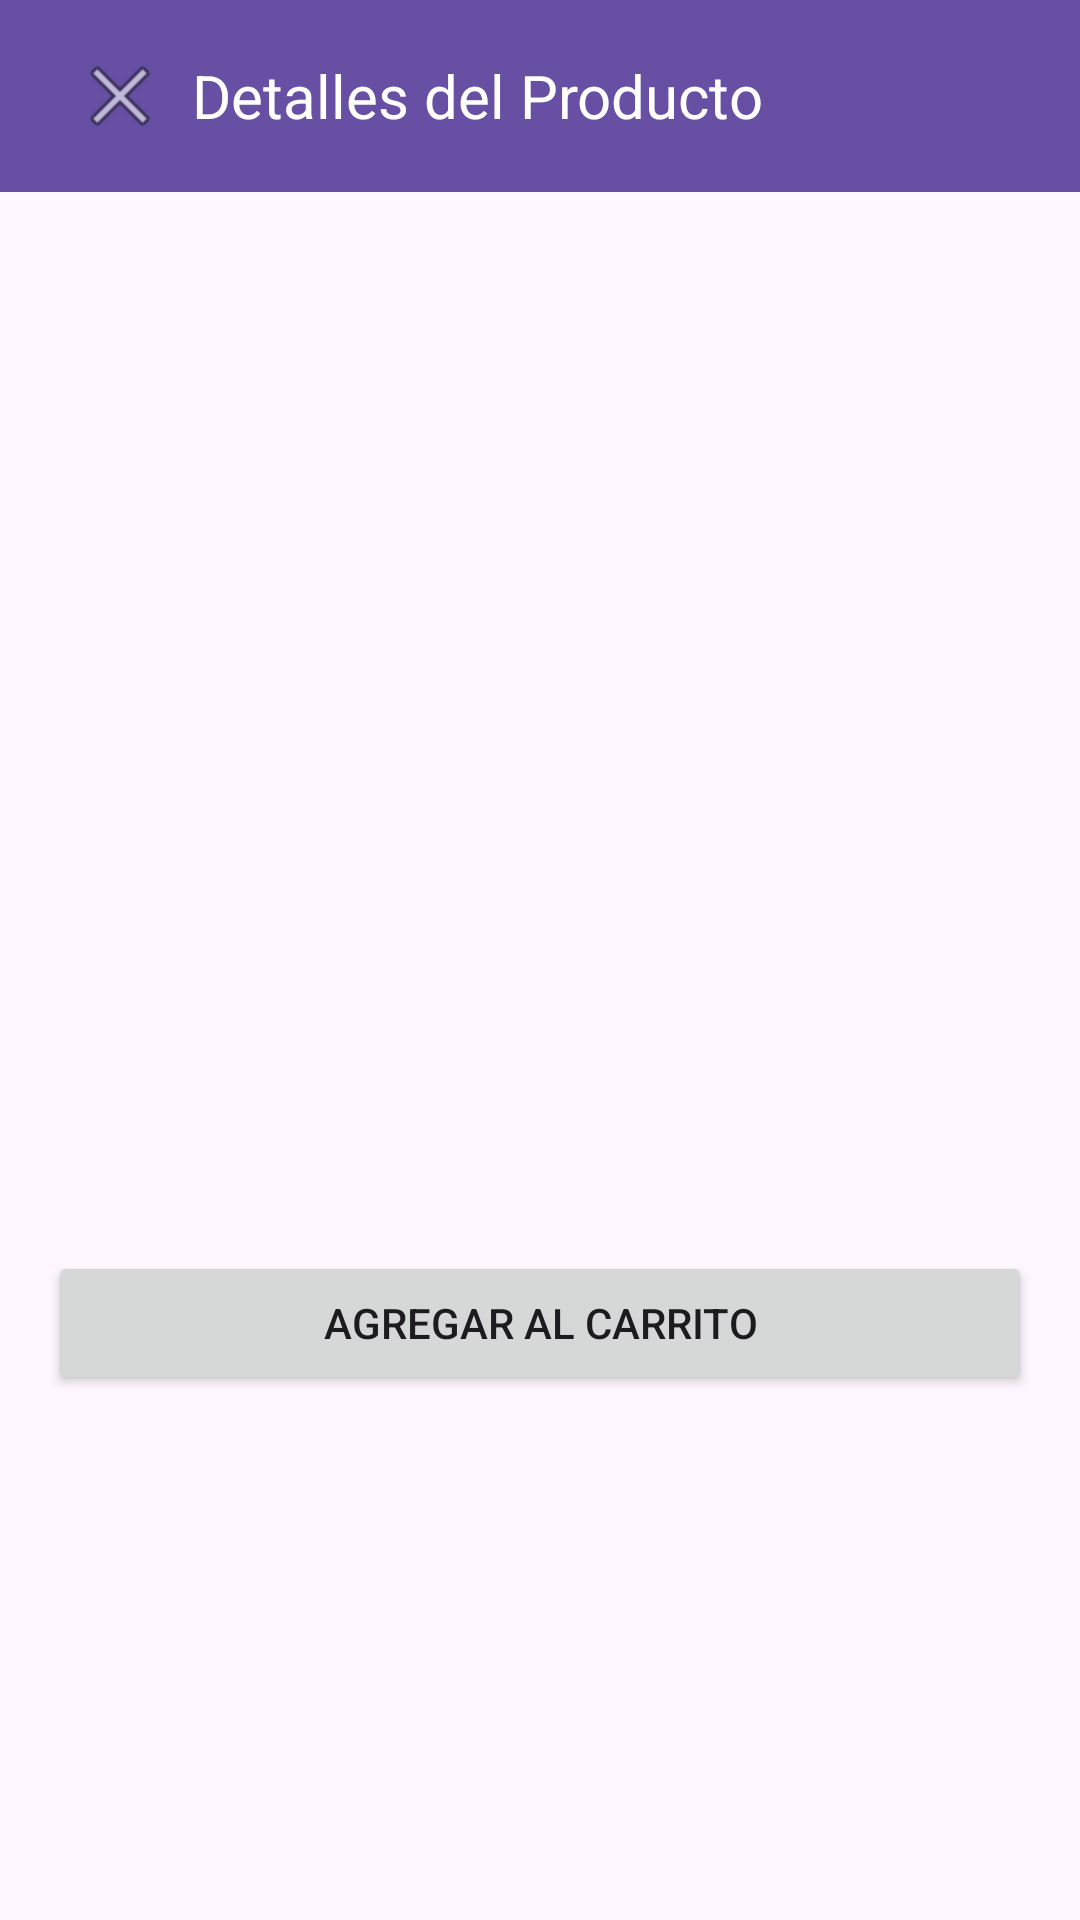

Here is an Android app screen rendered from its layout file. Give the layout XML and the strings, colors and styles it references.
<!-- AndroidManifest.xml: application theme Theme.EcommerceUcompensar -->
<!-- res/layout/activity_cart.xml -->
<?xml version="1.0" encoding="utf-8"?>
<androidx.constraintlayout.widget.ConstraintLayout xmlns:android="http://schemas.android.com/apk/res/android"
    xmlns:app="http://schemas.android.com/apk/res-auto"
    android:layout_width="match_parent"
    android:layout_height="match_parent">

    <androidx.appcompat.widget.Toolbar
        android:id="@+id/toolbar"
        android:layout_width="match_parent"
        android:layout_height="?attr/actionBarSize"
        android:background="?attr/colorPrimary"
        android:elevation="4dp"
        android:theme="@style/ThemeOverlay.AppCompat.Dark.ActionBar"
        app:layout_constraintTop_toTopOf="parent">

        <ImageButton
            android:id="@+id/btnBack"
            android:layout_width="wrap_content"
            android:layout_height="wrap_content"
            android:background="?attr/selectableItemBackgroundBorderless"
            android:contentDescription="Volver"
            android:padding="8dp"
            android:src="@android:drawable/ic_menu_close_clear_cancel" />

        <TextView
            android:layout_width="wrap_content"
            android:layout_height="wrap_content"
            android:layout_marginStart="16dp"
            android:text="Detalles del Producto"
            android:textColor="@android:color/white"
            android:textSize="20sp" />

    </androidx.appcompat.widget.Toolbar>

    <ScrollView
        android:layout_width="match_parent"
        android:layout_height="0dp"
        app:layout_constraintBottom_toBottomOf="parent"
        app:layout_constraintTop_toBottomOf="@id/toolbar">

        <LinearLayout
            android:layout_width="match_parent"
            android:layout_height="wrap_content"
            android:orientation="vertical"
            android:padding="16dp">

            <ImageView
                android:id="@+id/ivProduct"
                android:layout_width="match_parent"
                android:layout_height="200dp"
                android:scaleType="centerCrop"
                android:contentDescription="Imagen del producto" />

            <TextView
                android:id="@+id/tvProductName"
                android:layout_width="match_parent"
                android:layout_height="wrap_content"
                android:layout_marginTop="16dp"
                android:textSize="24sp"
                android:textStyle="bold" />

            <TextView
                android:id="@+id/tvProductDescription"
                android:layout_width="match_parent"
                android:layout_height="wrap_content"
                android:layout_marginTop="8dp"
                android:textSize="16sp" />

            <TextView
                android:id="@+id/tvProductPrice"
                android:layout_width="match_parent"
                android:layout_height="wrap_content"
                android:layout_marginTop="16dp"
                android:textColor="@android:color/holo_green_dark"
                android:textSize="20sp"
                android:textStyle="bold" />

            <Button
                android:id="@+id/btnAddToCart"
                android:layout_width="match_parent"
                android:layout_height="wrap_content"
                android:layout_marginTop="16dp"
                android:text="Agregar al Carrito" />

            <androidx.recyclerview.widget.RecyclerView
                android:id="@+id/rvCartItems"
                android:layout_width="match_parent"
                android:layout_height="wrap_content"
                android:layout_marginTop="16dp" />

            <TextView
                android:id="@+id/tvTotalPrice"
                android:layout_width="match_parent"
                android:layout_height="wrap_content"
                android:layout_marginTop="16dp"
                android:gravity="end"
                android:textSize="24sp"
                android:textStyle="bold" />

        </LinearLayout>
    </ScrollView>

</androidx.constraintlayout.widget.ConstraintLayout>
<!-- resources referenced by this layout -->
<resources>
  <style name="Theme.EcommerceUcompensar" parent="Base.Theme.EcommerceUcompensar" />
  <style name="Base.Theme.EcommerceUcompensar" parent="Theme.Material3.DayNight.NoActionBar">
          
          
      </style>
</resources>
